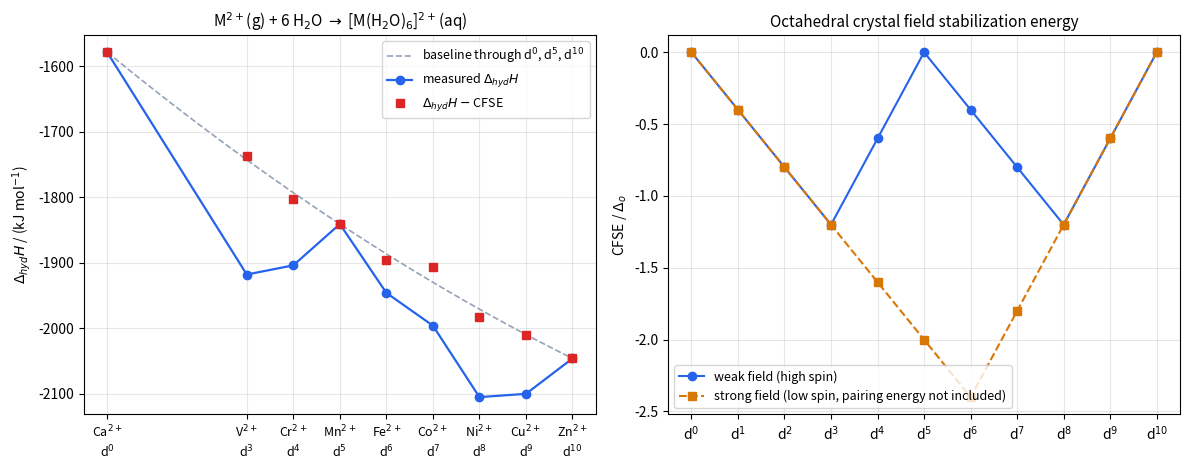

Write the Python code that produced this figure.
import numpy as np
import matplotlib.pyplot as plt

# Hydration enthalpies of M2+(g) (kJ/mol, approximate textbook values) and Delta_o of [M(H2O)6]2+ (cm^-1).
ions = ["Ca", "V", "Cr", "Mn", "Fe", "Co", "Ni", "Cu", "Zn"]
d = np.array([0, 3, 4, 5, 6, 7, 8, 9, 10])
dh = -np.array([1579, 1918, 1904, 1841, 1946, 1996, 2105, 2100, 2046], dtype=float)
delta_o = np.array([0, 12600, 14000, 7800, 10400, 9300, 8500, 12600, 0], dtype=float)

weak = np.array([0, -0.4, -0.8, -1.2, -0.6, 0, -0.4, -0.8, -1.2, -0.6, 0])  # CFSE / Delta_o, high spin
strong = np.array([0, -0.4, -0.8, -1.2, -1.6, -2.0, -2.4, -1.8, -1.2, -0.6, 0])  # orbital term only, low spin
cfse = weak[d] * delta_o / 83.59  # kJ/mol

# Smooth baseline through the three ions with zero CFSE (d0, d5, d10).
coef = np.polyfit([0, 5, 10], dh[[0, 3, 8]], 2)
n = np.linspace(0, 10, 200)

fig, (a1, a2) = plt.subplots(1, 2, figsize=(12, 4.8))
a1.plot(n, np.polyval(coef, n), color="#94a3b8", lw=1.2, ls="--", label="baseline through d$^0$, d$^5$, d$^{10}$")
a1.plot(d, dh, "o-", color="#2563eb", lw=1.6, label=r"measured $\Delta_{hyd}H$")
a1.plot(d, dh - cfse, "s", color="#dc2626", ms=6, label=r"$\Delta_{hyd}H$ $-$ CFSE")
a1.set_xticks(d)
a1.set_xticklabels([f"{m}$^{{2+}}$\nd$^{{{k}}}$" for m, k in zip(ions, d)], fontsize=9)
a1.set_ylabel(r"$\Delta_{hyd}H$ / (kJ mol$^{-1}$)")
a1.set_title(r"M$^{2+}$(g) + 6 H$_2$O $\to$ [M(H$_2$O)$_6$]$^{2+}$(aq)", fontsize=11)
a1.legend(fontsize=9, loc="upper right")
a1.grid(alpha=0.3)

k = np.arange(11)
a2.plot(k, weak, "o-", color="#2563eb", label="weak field (high spin)")
a2.plot(k, strong, "s--", color="#d97706", label="strong field (low spin, pairing energy not included)")
a2.set_xticks(k)
a2.set_xticklabels([f"d$^{{{i}}}$" for i in k])
a2.set_ylabel(r"CFSE / $\Delta_o$")
a2.set_title("Octahedral crystal field stabilization energy", fontsize=11)
a2.legend(fontsize=9, loc="lower left")
a2.grid(alpha=0.3)
fig.tight_layout()
